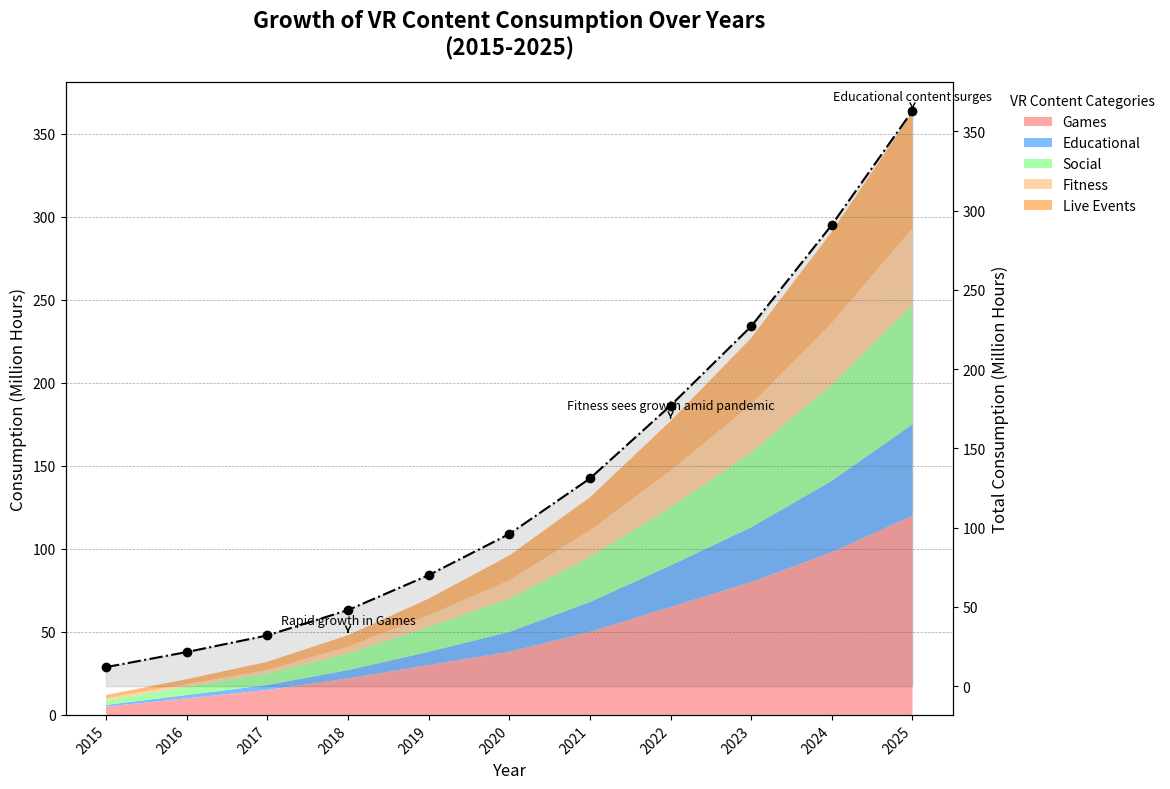

Here is the Python script that generated this plot:
import matplotlib.pyplot as plt
import numpy as np

# Define the years for the chart
years = np.arange(2015, 2026)

# Define the VR content categories
vr_categories = ["Games", "Educational", "Social", "Fitness", "Live Events"]

# VR content consumption data (in million hours)
vr_data = np.array([
    [5, 10, 15, 22, 30, 38, 50, 65, 80, 98, 120],  # Games
    [1, 2, 3, 5, 8, 12, 18, 25, 33, 43, 55],  # Educational
    [3, 5, 7, 10, 15, 20, 27, 35, 45, 58, 72],  # Social
    [1, 1.5, 2, 4, 7, 11, 16, 22, 29, 37, 46],  # Fitness
    [2, 3, 5, 7, 10, 15, 20, 30, 40, 55, 70]   # Live Events
])

# Initialize the figure and axes
fig, ax = plt.subplots(figsize=(14, 8))

# Define a color map
colors = ['#FF9999', '#66B2FF', '#99FF99', '#FFCC99', '#FFB266']

# Plot the stacked area chart
ax.stackplot(years, vr_data, labels=vr_categories, colors=colors, alpha=0.85)

# Set titles and labels
ax.set_title('Growth of VR Content Consumption Over Years\n(2015-2025)', fontsize=16, fontweight='bold', pad=20)
ax.set_xlabel('Year', fontsize=12)
ax.set_ylabel('Consumption (Million Hours)', fontsize=12)

# Format x-axis for readability
ax.set_xticks(years)
ax.set_xticklabels(years, rotation=45, ha='right')

# Add legend outside of the plot
ax.legend(title='VR Content Categories', loc='upper left', fontsize=10, bbox_to_anchor=(1.05, 1), frameon=False)

# Add grid lines for readability
ax.grid(color='gray', linestyle='--', linewidth=0.5, axis='y', alpha=0.7)

# Add annotations for key data points
annotations = {
    2022: 'Fitness sees growth amid pandemic',
    2018: 'Rapid growth in Games',
    2025: 'Educational content surges'
}

for year, annotation in annotations.items():
    ax.annotate(annotation, xy=(year, vr_data[:, years.tolist().index(year)].sum()), 
                xytext=(year, vr_data[:, years.tolist().index(year)].sum() + 7),
                arrowprops=dict(facecolor='black', arrowstyle='->'), fontsize=9, ha='center')

# Adding a subplot with another type of chart: Line plot of total consumption
ax2 = ax.twinx()
total_consumption = vr_data.sum(axis=0)
ax2.plot(years, total_consumption, label='Total Consumption', color='black', linestyle='-.', marker='o', linewidth=1.5)
ax2.fill_between(years, total_consumption, color='black', alpha=0.1)

# Set secondary y-axis label
ax2.set_ylabel('Total Consumption (Million Hours)', fontsize=12)

# Adjust layout
plt.tight_layout(rect=[0, 0, 0.85, 1])

# Show the plot
plt.show()
